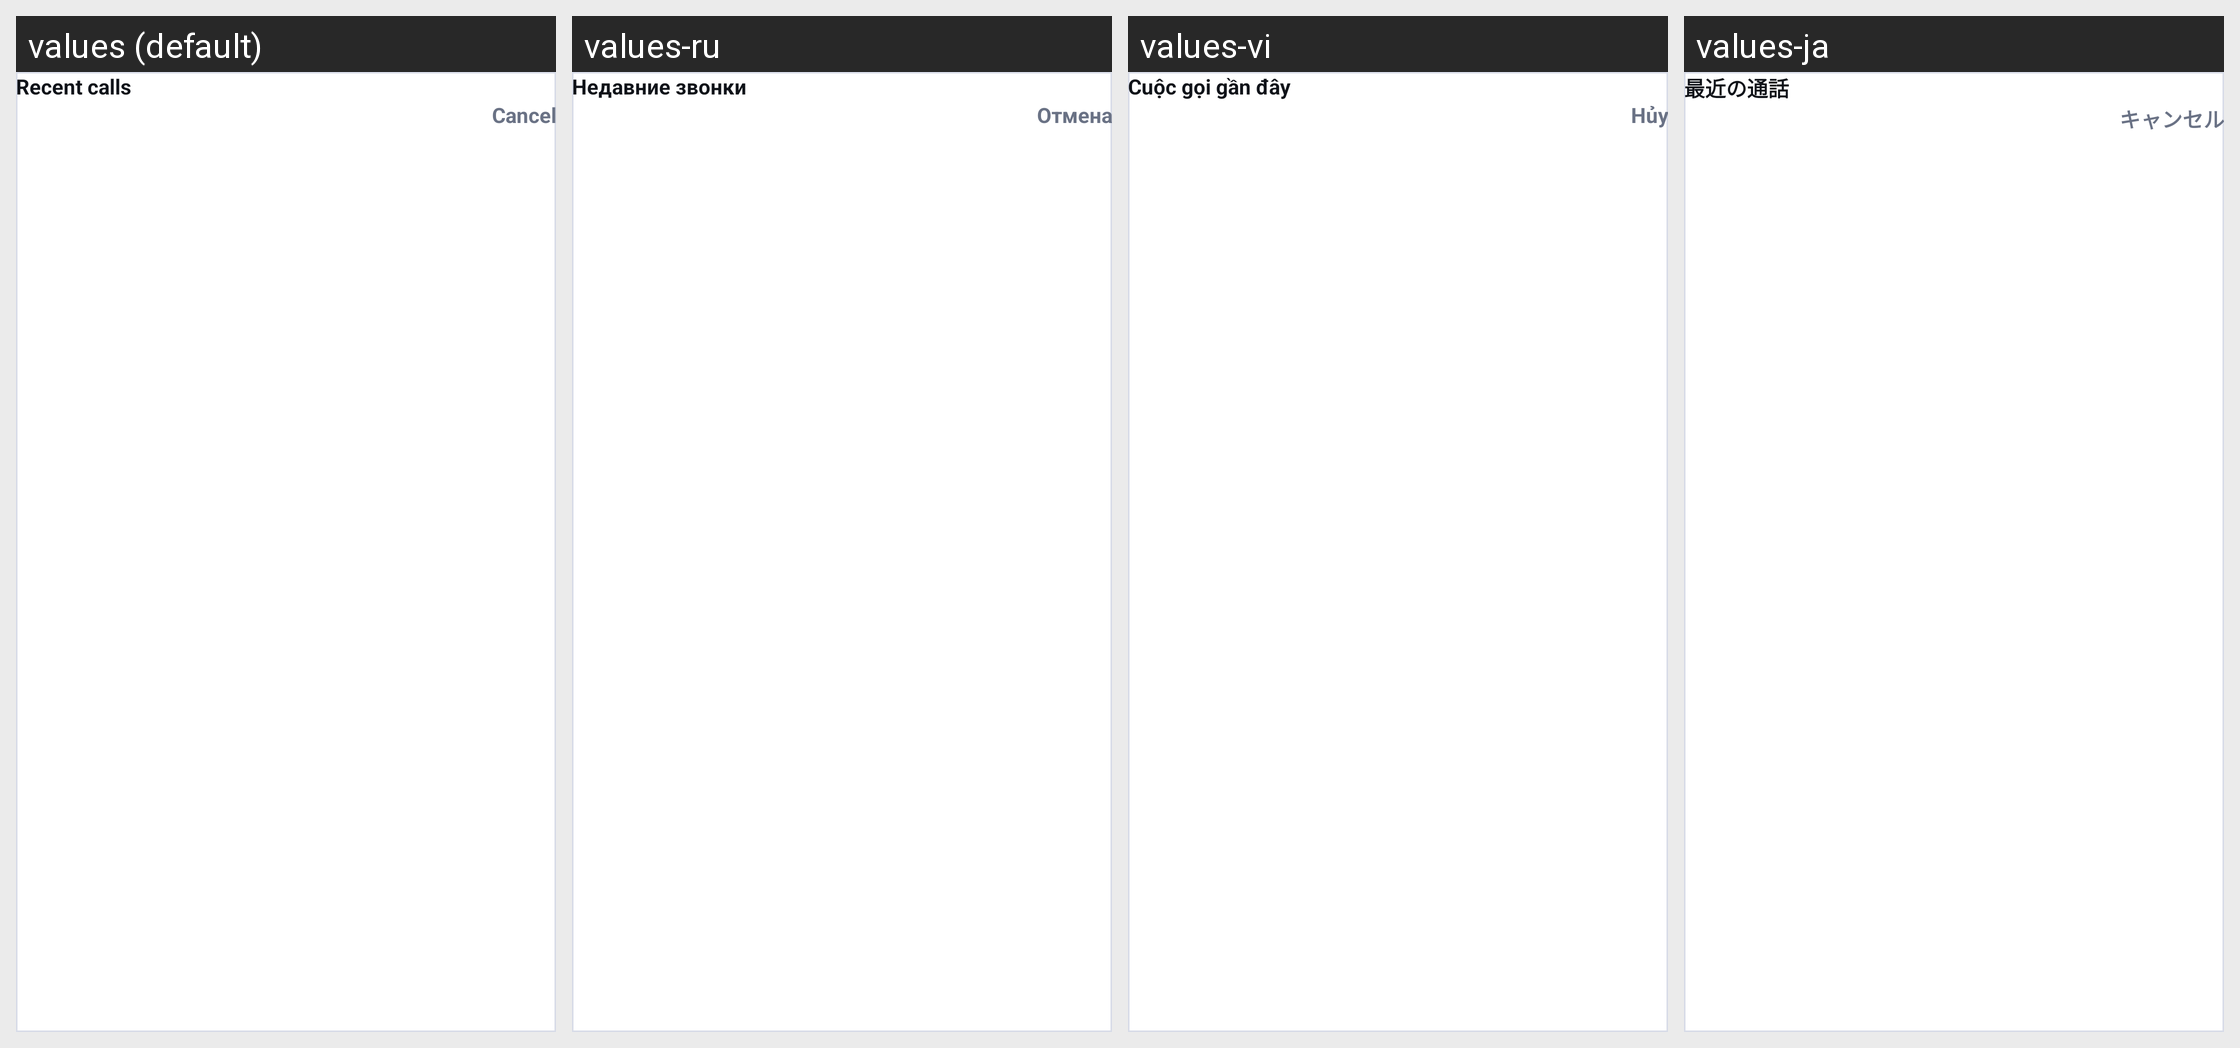

Locale-by-locale string values for the Android screen shown in this grid:
Android screen res/layout/dialog_block_recents.xml rendered under 4 locales, left to right: values (default), values-ru, values-vi, values-ja. Device: Nexus 5 (rendered at 1080×1920; each locale shown at half size, 540×960, under a caption strip naming it); theme Theme.CallerIDPhoneLookup.
Other locales in the repository, not shown: values-ar, values-es, values-fr, values-hi, values-pt, values-th, values-tr, values-zh.
Strings drawn on this screen, with the default value and each locale's value (text and hints the layout hard-codes, and strings that could not be matched under every locale, appear in the picture but are not listed):

blocklist_pick_recents_title
  values: Recent calls
  values-ru: Недавние звонки
  values-vi: Cuộc gọi gần đây
  values-ja: 最近の通話

action_cancel
  values: Cancel
  values-ru: Отмена
  values-vi: Hủy
  values-ja: キャンセル
